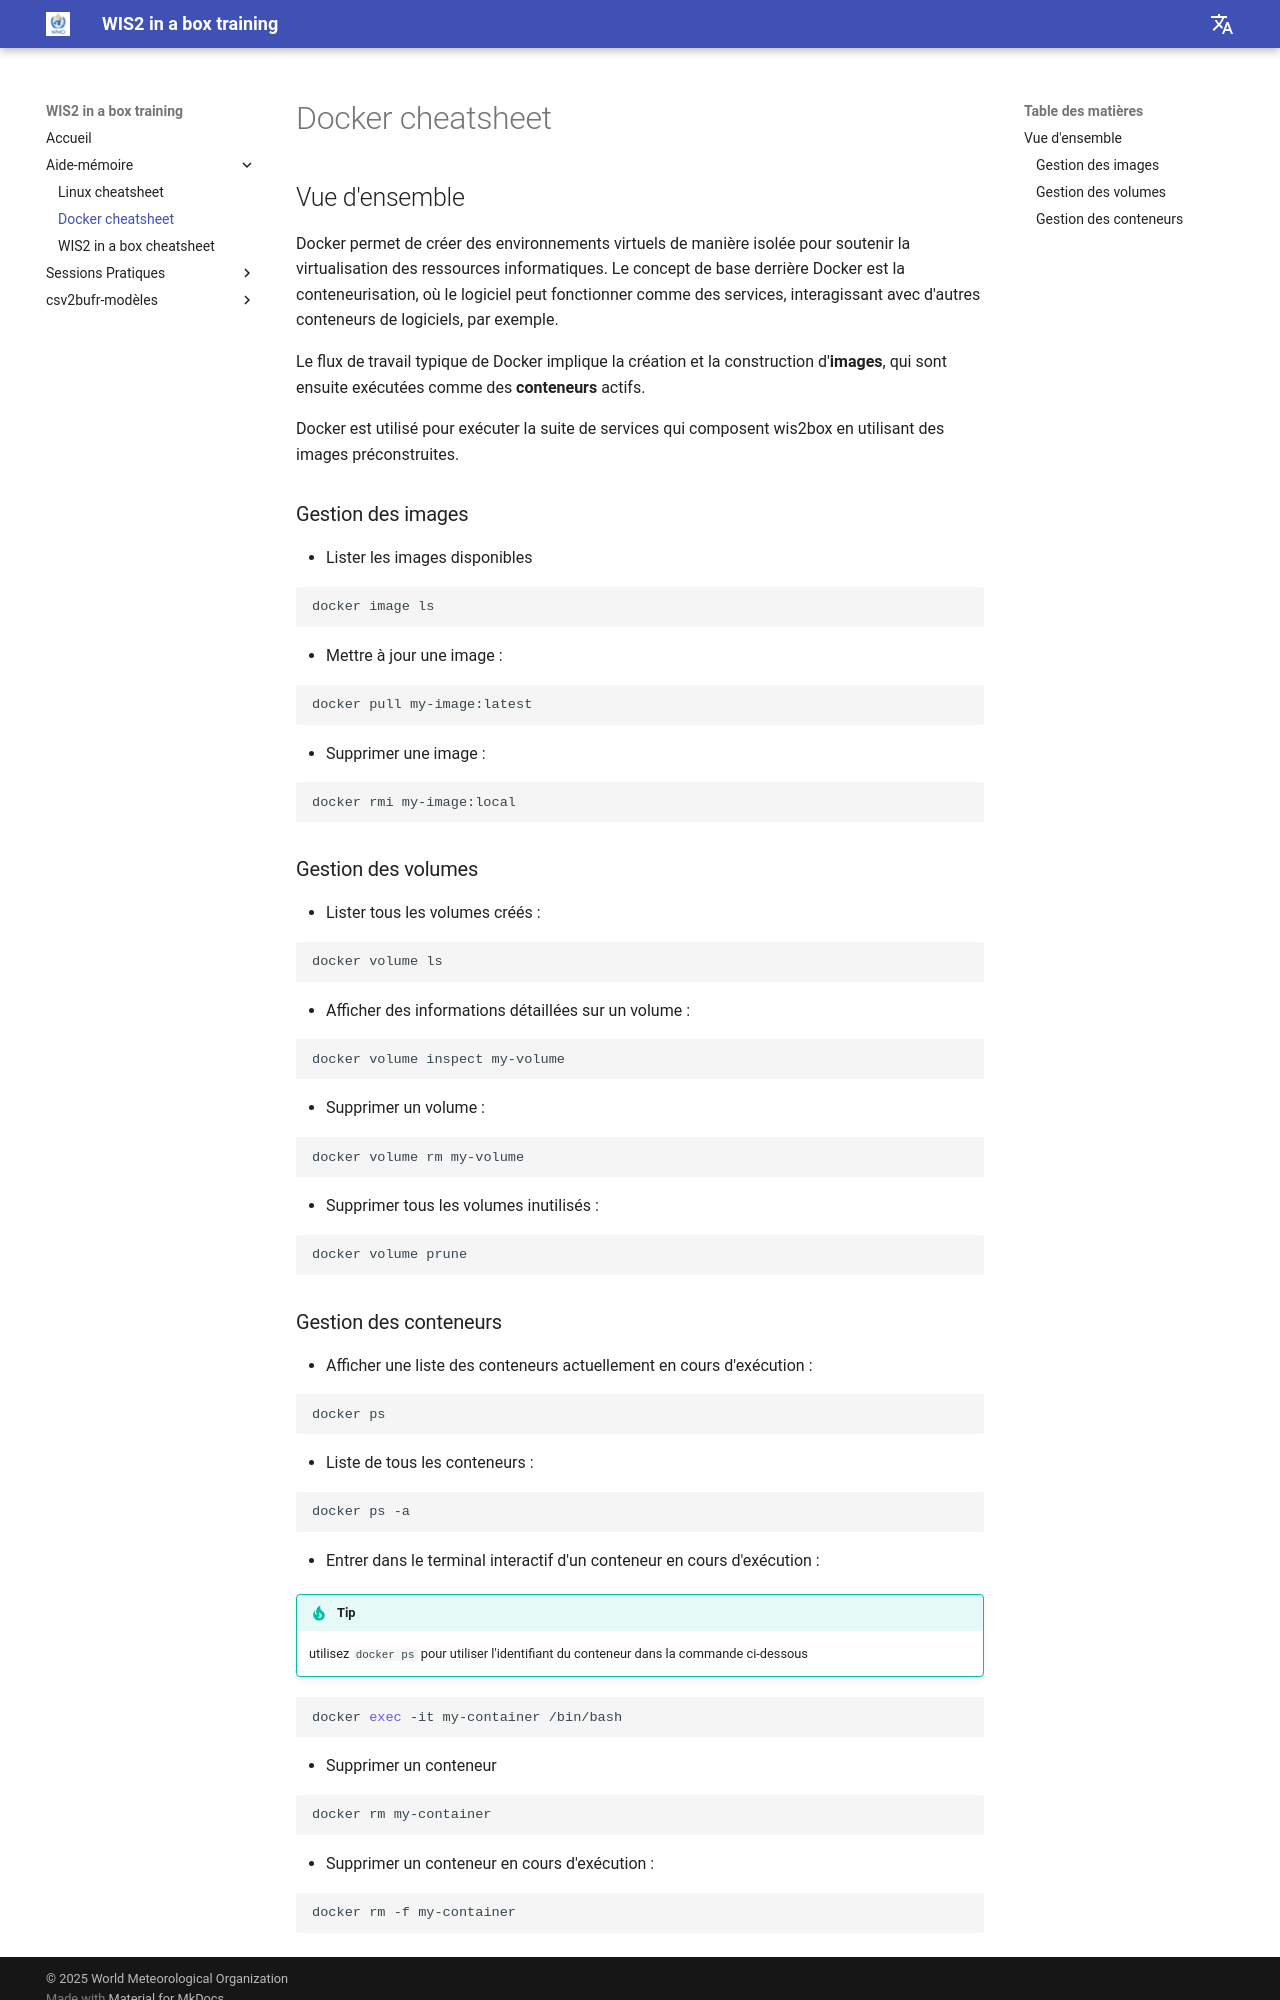

repository: wmo-im/wis2box-training · page: fr/cheatsheets/docker/index.html · generator: mkdocs

---
title: Docker cheatsheet
---

# Docker cheatsheet

## Vue d'ensemble

Docker permet de créer des environnements virtuels de manière isolée pour soutenir la virtualisation des ressources informatiques. Le concept de base derrière Docker est la conteneurisation,
où le logiciel peut fonctionner comme des services, interagissant avec d'autres conteneurs de logiciels, par exemple.

Le flux de travail typique de Docker implique la création et la construction d'**images**, qui sont ensuite exécutées comme des **conteneurs** actifs.

Docker est utilisé pour exécuter la suite de services qui composent wis2box en utilisant des images préconstruites.

### Gestion des images

* Lister les images disponibles

```bash
docker image ls
```

* Mettre à jour une image :

```bash
docker pull my-image:latest
```

* Supprimer une image :

```bash
docker rmi my-image:local
```

### Gestion des volumes

* Lister tous les volumes créés :

```bash
docker volume ls
```

* Afficher des informations détaillées sur un volume :

```bash
docker volume inspect my-volume
```

* Supprimer un volume :

```bash
docker volume rm my-volume
```

* Supprimer tous les volumes inutilisés :

```bash
docker volume prune
```
